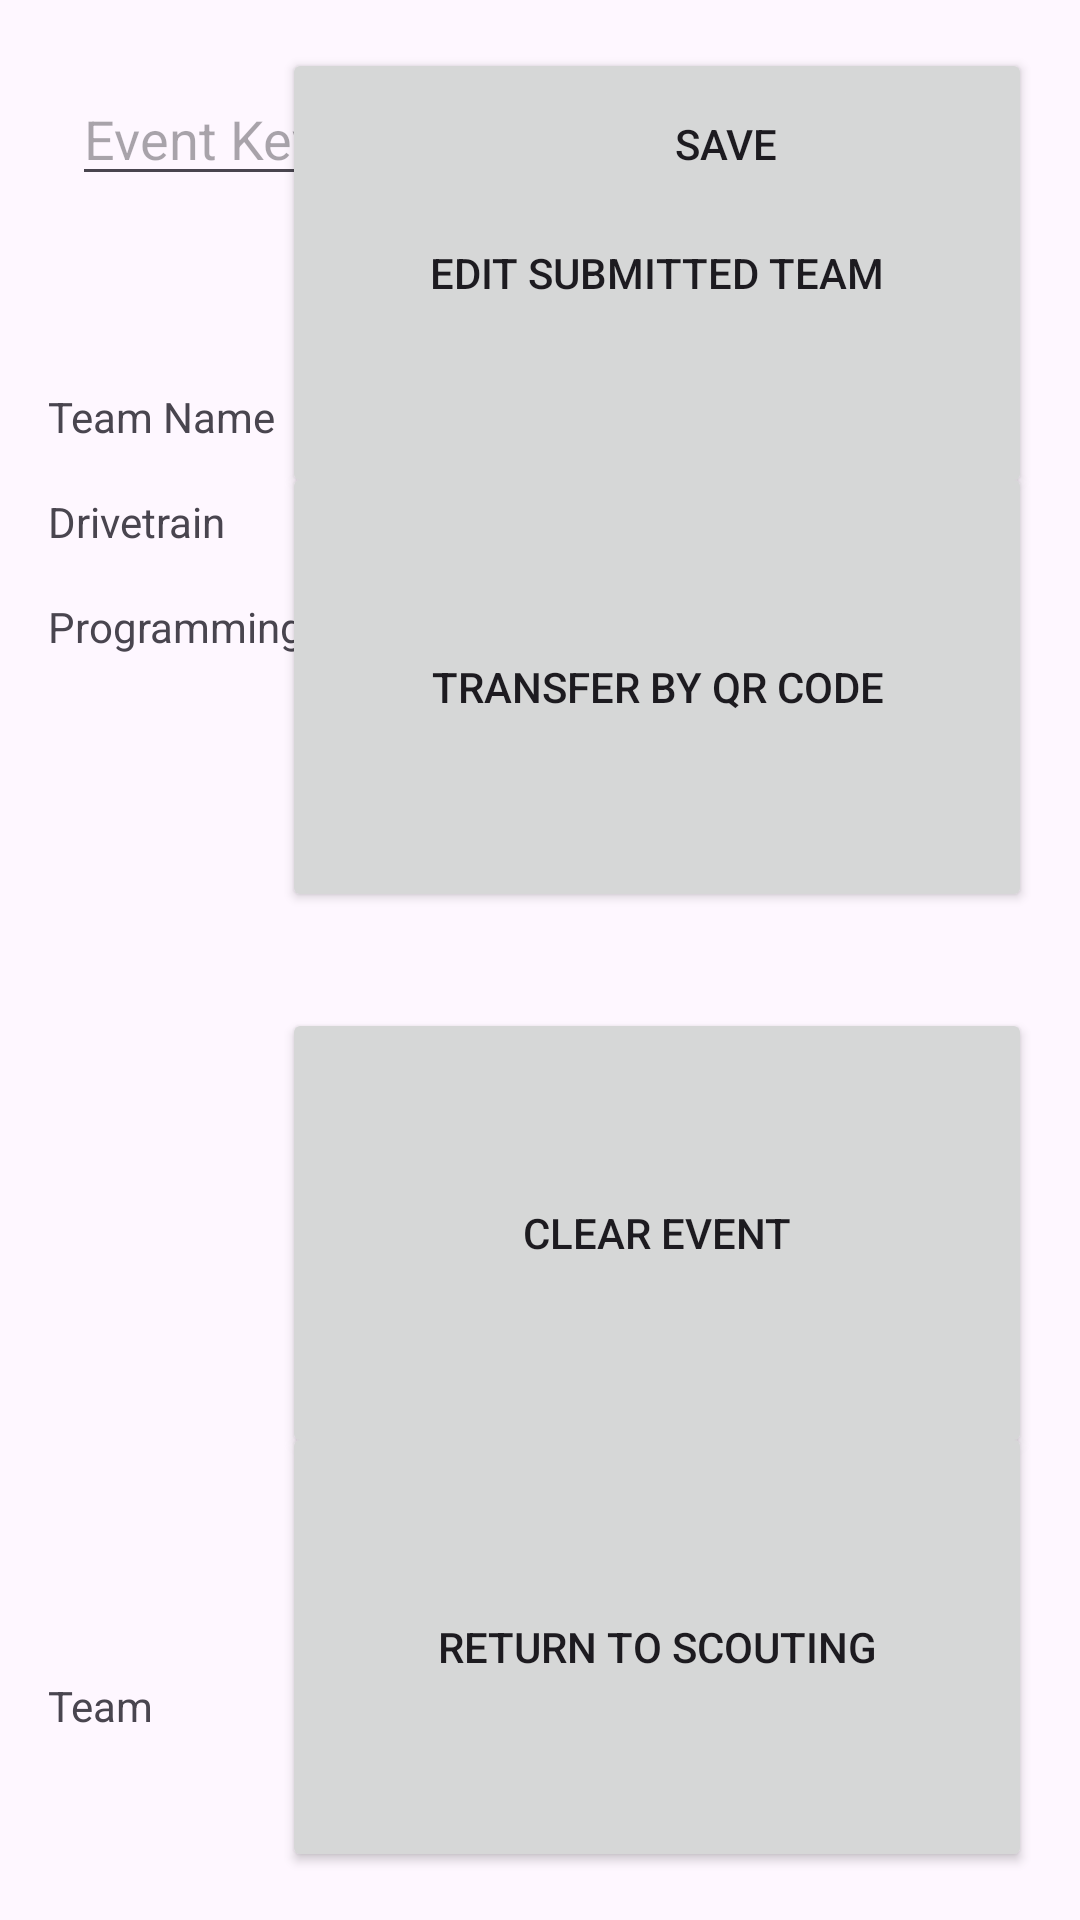

Layout XML and referenced resources for this Android screen:
<!-- AndroidManifest.xml: activity theme Theme.PitScoutingApp2023 -->
<!-- res/layout/activity_settings.xml -->
<?xml version="1.0" encoding="utf-8"?>
<androidx.constraintlayout.widget.ConstraintLayout xmlns:android="http://schemas.android.com/apk/res/android"
    xmlns:app="http://schemas.android.com/apk/res-auto"
    xmlns:tools="http://schemas.android.com/tools"
    android:layout_width="match_parent"
    android:layout_height="match_parent"
    tools:context=".MainActivity">


    <Button
        android:id="@+id/transferByQRButton"
        android:layout_width="250dp"
        android:layout_height="150dp"
        android:layout_marginTop="16dp"
        android:layout_marginEnd="16dp"
        android:layout_marginBottom="16dp"
        android:text="Transfer By QR Code"
        app:layout_constraintBottom_toTopOf="@+id/buttonClearEvent"
        app:layout_constraintEnd_toEndOf="parent"
        app:layout_constraintTop_toBottomOf="@+id/EditTeamsButton" />

    <Button
        android:id="@+id/returnToScoutingButton"
        android:layout_width="250dp"
        android:layout_height="150dp"
        android:layout_marginEnd="16dp"
        android:layout_marginBottom="16dp"
        android:text="Return To Scouting"
        app:layout_constraintBottom_toBottomOf="parent"
        app:layout_constraintEnd_toEndOf="parent" />

    <Button
        android:id="@+id/EditTeamsButton"
        android:layout_width="250dp"
        android:layout_height="150dp"
        android:layout_marginTop="16dp"
        android:layout_marginEnd="16dp"
        android:text="Edit Submitted Team"
        app:layout_constraintEnd_toEndOf="parent"
        app:layout_constraintTop_toTopOf="parent" />

    <Spinner
        android:id="@+id/teamSelectSpinner"
        android:layout_width="200dp"
        android:layout_height="30dp"
        android:layout_marginStart="16dp"
        android:layout_marginBottom="16dp"
        app:layout_constraintBottom_toBottomOf="parent"
        app:layout_constraintStart_toStartOf="parent" />

    <EditText
        android:id="@+id/eventKeySettingsEditText"
        android:layout_width="150dp"
        android:layout_height="wrap_content"
        android:layout_marginStart="24dp"
        android:layout_marginTop="24dp"
        android:ems="10"
        android:hint="Event Key"
        android:inputType="text"
        app:layout_constraintStart_toStartOf="parent"
        app:layout_constraintTop_toTopOf="parent" />

    <Button
        android:id="@+id/saveButton"
        android:layout_width="wrap_content"
        android:layout_height="wrap_content"
        android:layout_marginStart="24dp"
        android:layout_marginTop="24dp"
        android:text="Save"
        app:layout_constraintStart_toEndOf="@+id/eventKeySettingsEditText"
        app:layout_constraintTop_toTopOf="parent" />

    <TextView
        android:id="@+id/teamToEditLabelTextView"
        android:layout_width="wrap_content"
        android:layout_height="wrap_content"
        android:layout_marginStart="16dp"
        android:layout_marginBottom="16dp"
        android:text="Team"
        app:layout_constraintBottom_toTopOf="@+id/teamSelectSpinner"
        app:layout_constraintStart_toStartOf="parent" />

    <TextView
        android:id="@+id/teamNameLabelTextView"
        android:layout_width="wrap_content"
        android:layout_height="wrap_content"
        android:layout_marginStart="16dp"
        android:layout_marginTop="64dp"
        android:text="Team Name"
        app:layout_constraintStart_toStartOf="parent"
        app:layout_constraintTop_toBottomOf="@+id/eventKeySettingsEditText" />

    <TextView
        android:id="@+id/teamNameTextView"
        android:layout_width="wrap_content"
        android:layout_height="wrap_content"
        android:layout_marginStart="100dp"
        android:layout_marginTop="64dp"
        android:text="teamName"
        app:layout_constraintStart_toEndOf="@+id/teamNameLabelTextView"
        app:layout_constraintTop_toBottomOf="@+id/eventKeySettingsEditText" />

    <TextView
        android:id="@+id/drivetrainTextViewLabel"
        android:layout_width="wrap_content"
        android:layout_height="wrap_content"
        android:layout_marginStart="16dp"
        android:layout_marginTop="16dp"
        android:text="Drivetrain"
        app:layout_constraintStart_toStartOf="parent"
        app:layout_constraintTop_toBottomOf="@+id/teamNameLabelTextView" />

    <TextView
        android:id="@+id/drivetrainTextView"
        android:layout_width="wrap_content"
        android:layout_height="wrap_content"
        android:layout_marginStart="100dp"
        android:layout_marginTop="16dp"
        android:text="drivetrain"
        app:layout_constraintStart_toEndOf="@+id/teamNameLabelTextView"
        app:layout_constraintTop_toBottomOf="@+id/teamNameTextView" />

    <TextView
        android:id="@+id/programmingLanguageTextViewLabel"
        android:layout_width="wrap_content"
        android:layout_height="wrap_content"
        android:layout_marginStart="16dp"
        android:layout_marginTop="16dp"
        android:text="Programming Language"
        app:layout_constraintStart_toStartOf="parent"
        app:layout_constraintTop_toBottomOf="@+id/drivetrainTextViewLabel" />

    <TextView
        android:id="@+id/programmingLanguageTextView"
        android:layout_width="wrap_content"
        android:layout_height="wrap_content"
        android:layout_marginStart="100dp"
        android:layout_marginTop="16dp"
        android:text="programmingLanguage"
        app:layout_constraintStart_toEndOf="@+id/teamNameLabelTextView"
        app:layout_constraintTop_toBottomOf="@+id/drivetrainTextView" />

    <Button
        android:id="@+id/buttonClearEvent"
        android:layout_width="250dp"
        android:layout_height="150dp"
        android:layout_marginTop="16dp"
        android:layout_marginEnd="16dp"
        android:layout_marginBottom="16dp"
        android:text="Clear Event"
        app:layout_constraintBottom_toTopOf="@+id/returnToScoutingButton"
        app:layout_constraintEnd_toEndOf="parent"
        app:layout_constraintTop_toBottomOf="@+id/transferByQRButton" />

</androidx.constraintlayout.widget.ConstraintLayout>
<!-- resources referenced by this layout -->
<resources>
  <style name="Theme.PitScoutingApp2023" parent="Base.Theme.PitScoutingApp2023" />
  <style name="Base.Theme.PitScoutingApp2023" parent="Theme.Material3.DayNight.NoActionBar">
          
          
      </style>
</resources>
